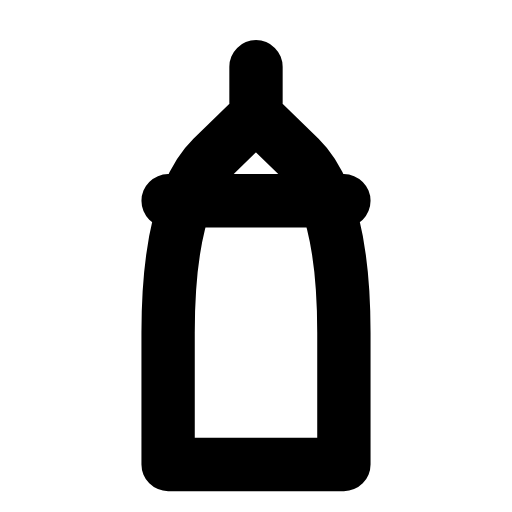
t = 0.00 s
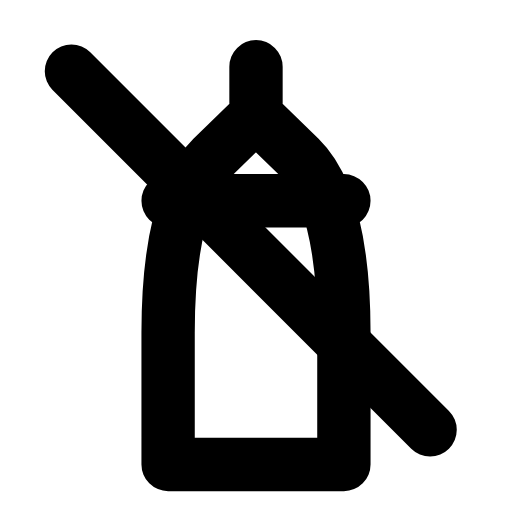
t = 0.30 s
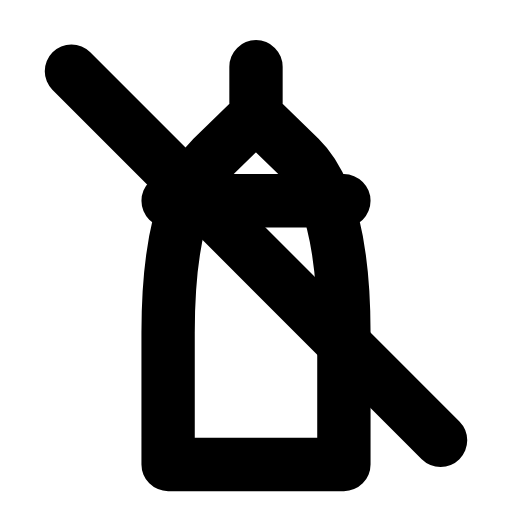
t = 0.52 s
t = 0.78 s: frame unchanged from t = 0.52 s, image omitted
t = 1.05 s: frame unchanged from t = 0.52 s, image omitted
t = 1.34 s: frame unchanged from t = 0.00 s, image omitted

The animated SVG that drew these frames (rendered in a browser with its animation timeline set to each time). Animation: 1 SMIL element (animate=1); one cycle of 1.60 s, repeats indefinitely.

<svg xmlns="http://www.w3.org/2000/svg" width="24" height="24" viewBox="0 0 24 24" fill="none"><g transform="translate(-0.36 -0.373) scale(1.03)"><path stroke="currentColor" stroke-width="2.427" stroke-linecap="round" stroke-linejoin="round" fill="none" d="M8 21.5L8 15.5Q8 9.5 10 7.55L12 5.6L14 7.55Q16 9.5 16 15.5L16 21.5ZM8 9.5L16 9.5M12 5.6L12 3.4"></path><line stroke="currentColor" stroke-width="2.427" stroke-linecap="round" stroke-linejoin="round" fill="none" x1="3.6" x2="20.4" y1="3.6" y2="20.4" pathLength="1" stroke-dasharray="1"><animate attributeName="stroke-dashoffset" values="1;1;0;0;0;0;1;1;1" keyTimes="0;0.09;0.279;0.45;0.6;0.714;0.84;0.9;1" dur="1.6s" repeatCount="indefinite" calcMode="spline" keySplines="0.16 1 0.3 1;0.16 1 0.3 1;0.16 1 0.3 1;0.16 1 0.3 1;0.16 1 0.3 1;0.16 1 0.3 1;0.16 1 0.3 1;0.16 1 0.3 1"/></line></g></svg>
